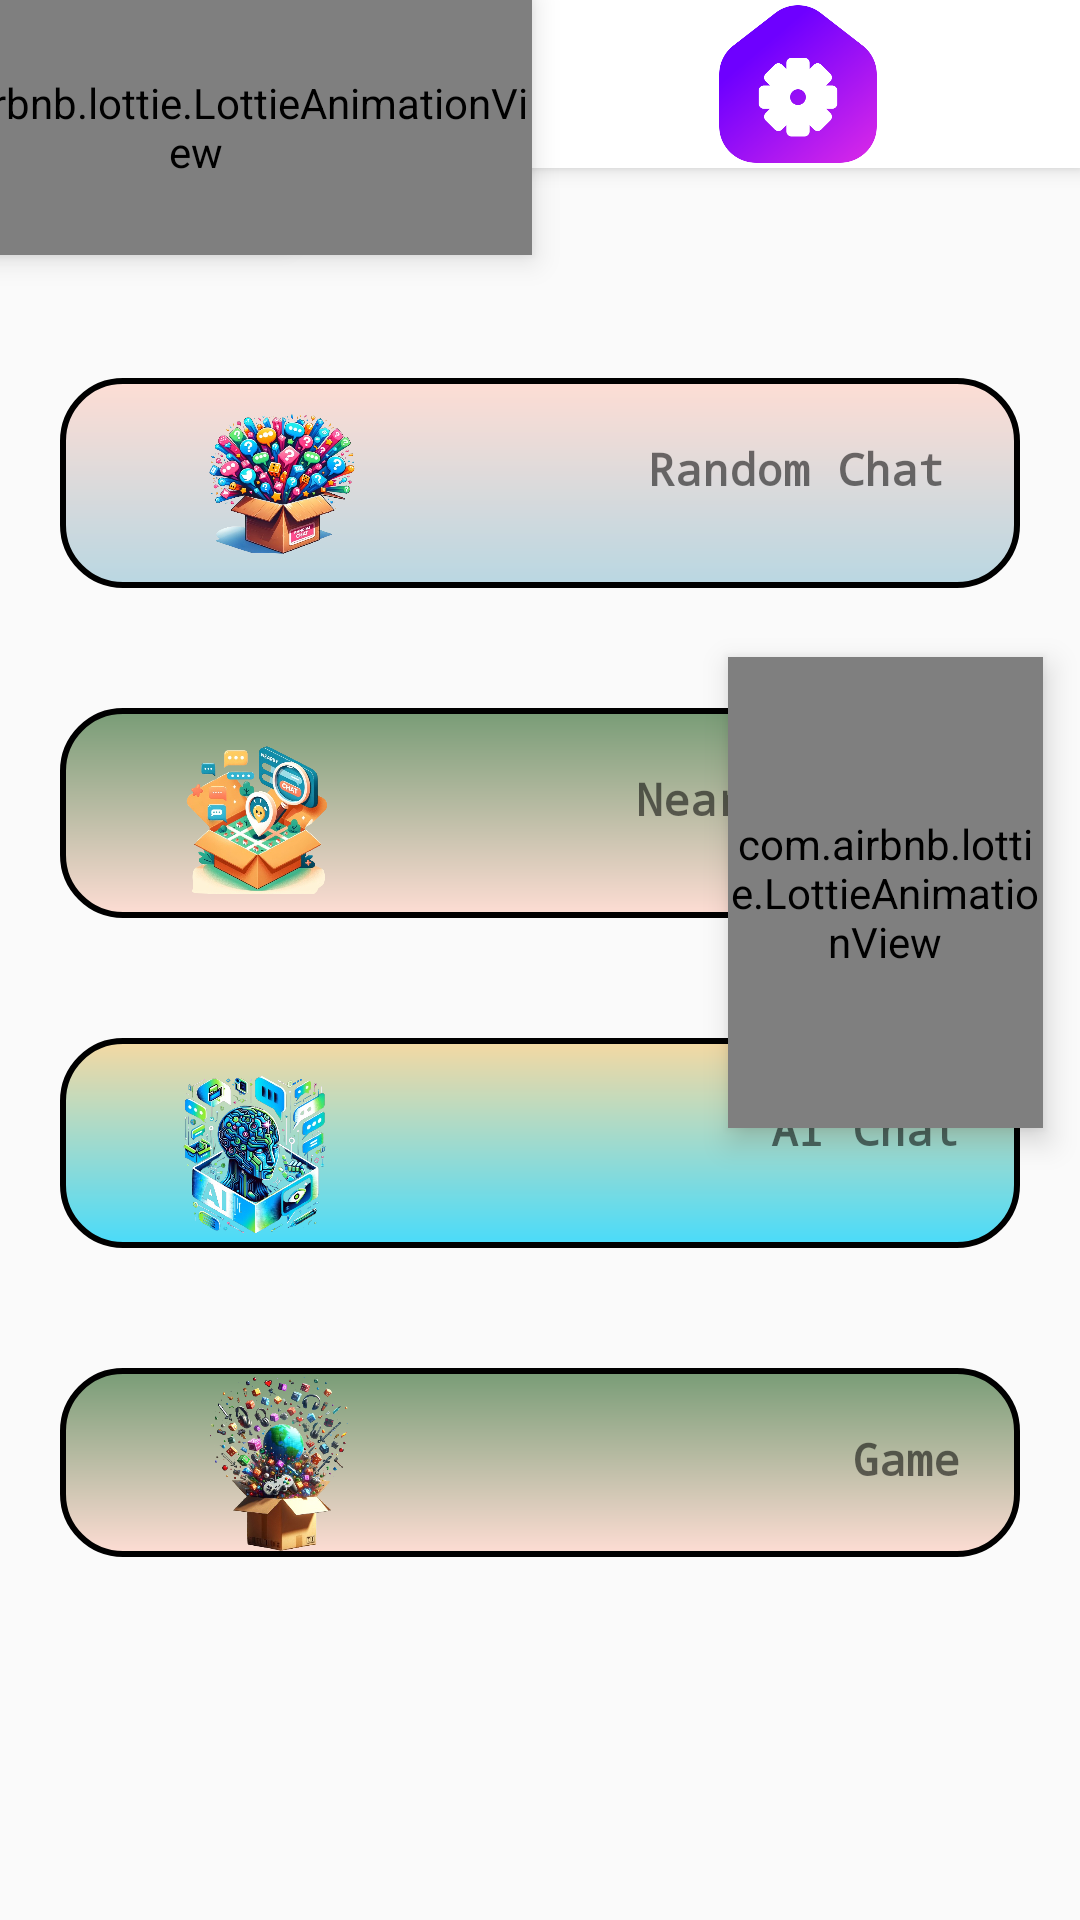

This screen was rendered from an Android layout file. Write that file and the resources it references.
<!-- AndroidManifest.xml: application theme Theme.DoAn_ChuyenNganh -->
<!-- res/layout/activity_main.xml -->
<ScrollView xmlns:android="http://schemas.android.com/apk/res/android"
    xmlns:app="http://schemas.android.com/apk/res-auto"
    xmlns:tools="http://schemas.android.com/tools"
    android:layout_width="match_parent"
    android:layout_height="match_parent">

    <androidx.constraintlayout.widget.ConstraintLayout
        android:layout_width="match_parent"
        android:layout_height="wrap_content">

        <androidx.appcompat.widget.Toolbar
            android:id="@+id/toolbar"
            android:layout_width="match_parent"
            android:layout_height="?attr/actionBarSize"
            android:background="?attr/colorPrimary"
            android:elevation="4dp"
            android:theme="@style/ThemeOverlay.AppCompat.ActionBar"
            app:layout_constraintEnd_toEndOf="@+id/linearLayout5"
            app:layout_constraintHorizontal_bias="1.0"
            app:layout_constraintStart_toStartOf="@+id/linearLayout5"
            app:layout_constraintTop_toTopOf="parent"
            app:popupTheme="@style/ThemeOverlay.AppCompat.Light">

            <androidx.constraintlayout.widget.ConstraintLayout
                android:id="@+id/paymentBox"
                android:layout_width="156dp"
                android:layout_height="66dp"
                android:layout_marginLeft="10dp"
                android:background="@drawable/pay_button"
                android:orientation="horizontal">

                <TextView
                    android:id="@+id/txtCoins"
                    android:layout_width="wrap_content"
                    android:layout_height="wrap_content"
                    android:fontFamily="@font/press_start_2p"
                    android:text="100"
                    android:textColor="@color/gold_background"
                    android:textSize="14sp"
                    app:layout_constraintEnd_toEndOf="parent"
                    app:layout_constraintTop_toTopOf="parent" />

                <TextView
                    android:layout_width="wrap_content"
                    android:layout_height="wrap_content"
                    android:fontFamily="@font/press_start_2p"
                    android:text="coins"
                    android:textColor="@color/gold_background"
                    android:textSize="10sp"
                    app:layout_constraintBottom_toBottomOf="parent"
                    app:layout_constraintEnd_toEndOf="parent" />
            </androidx.constraintlayout.widget.ConstraintLayout>

            <ImageView
                android:id="@+id/btnSetting"
                android:layout_width="match_parent"
                android:layout_height="match_parent"
                android:layout_weight="2"
                android:contentDescription="combined_shape_ek2"
                android:src="@drawable/setting" />

        </androidx.appcompat.widget.Toolbar>

        <com.airbnb.lottie.LottieAnimationView
            android:id="@+id/lottieAnimationView4"
            android:layout_width="100dp"
            android:layout_height="100dp"
            android:layout_marginRight="270dp"
            android:elevation="6dp"
            app:layout_constraintBottom_toBottomOf="@+id/toolbar"
            app:layout_constraintEnd_toEndOf="parent"
            app:layout_constraintStart_toStartOf="@+id/toolbar"
            app:layout_constraintTop_toTopOf="@+id/toolbar"
            app:lottie_autoPlay="true"
            app:lottie_loop="true"
            app:lottie_rawRes="@raw/treaser" />

        <com.airbnb.lottie.LottieAnimationView
            android:id="@+id/lottieAnimationView"
            android:layout_width="236dp"
            android:layout_height="157dp"
            android:layout_marginTop="500dp"
            android:elevation="6dp"
            app:layout_constraintBottom_toBottomOf="@+id/linearLayout5"
            app:layout_constraintEnd_toEndOf="@+id/linearLayout5"
            app:layout_constraintStart_toStartOf="parent"
            app:layout_constraintTop_toBottomOf="@+id/toolbar"
            app:lottie_autoPlay="true"
            app:lottie_loop="true"
            app:lottie_rawRes="@raw/cat" />

        <com.airbnb.lottie.LottieAnimationView
            android:id="@+id/lottieAnimationView3"
            android:layout_width="105dp"
            android:layout_height="157dp"
            android:layout_marginLeft="230dp"
            android:elevation="6dp"
            app:layout_constraintBottom_toBottomOf="@id/linearLayout5"
            app:layout_constraintEnd_toEndOf="@+id/linearLayout5"
            app:layout_constraintStart_toStartOf="parent"
            app:layout_constraintTop_toTopOf="@id/linearLayout5"
            app:lottie_autoPlay="true"
            app:lottie_loop="true"
            app:lottie_rawRes="@raw/cat5" />

        <com.airbnb.lottie.LottieAnimationView
            android:id="@+id/lottieAnimationView1"
            android:layout_width="224dp"
            android:layout_height="85dp"
            android:layout_marginRight="230dp"
            android:layout_marginBottom="550dp"
            android:elevation="6dp"
            app:layout_constraintBottom_toBottomOf="parent"
            app:layout_constraintEnd_toEndOf="parent"
            app:layout_constraintStart_toStartOf="parent"
            app:layout_constraintTop_toTopOf="parent"
            app:lottie_autoPlay="true"
            app:lottie_loop="true"
            app:lottie_rawRes="@raw/cat2" />


        <LinearLayout
            android:id="@+id/linearLayout5"
            android:layout_width="match_parent"
            android:layout_height="match_parent"
            android:gravity="center"
            android:orientation="vertical"
            android:paddingTop="50dp"
            android:visibility="visible"
            android:weightSum="5"
            app:layout_constraintEnd_toEndOf="parent"
            app:layout_constraintHorizontal_bias="0.0"
            app:layout_constraintStart_toStartOf="parent"
            app:layout_constraintTop_toBottomOf="@+id/toolbar">


            <LinearLayout
                android:id="@+id/layoutRandomChat"
                android:layout_width="match_parent"
                android:layout_height="70dp"
                android:layout_margin="20dp"
                android:layout_weight="1"
                android:background="@drawable/border_random"
                android:orientation="horizontal"
                android:paddingStart="5dp"
                android:paddingEnd="5dp">

                <ImageView
                    android:id="@+id/imgRandom"
                    android:layout_width="98dp"
                    android:layout_height="51dp"
                    android:layout_gravity="top|left"
                    android:layout_margin="10dp"
                    android:layout_weight="1"
                    app:srcCompat="@drawable/random" />

                <TextView
                    android:id="@+id/textView5"
                    android:layout_width="90dp"
                    android:layout_height="30dp"
                    android:layout_margin="20dp"
                    android:layout_weight="2"
                    android:fontFamily="monospace"
                    android:gravity="end"
                    android:text="Random Chat"
                    android:textSize="15sp"
                    android:textStyle="bold" />

            </LinearLayout>

            <LinearLayout
                android:id="@+id/layoutNearestChat"
                android:layout_width="match_parent"
                android:layout_height="70dp"
                android:layout_margin="20dp"
                android:layout_weight="1"
                android:background="@drawable/border_nearest"
                android:orientation="horizontal">

                <ImageView
                    android:id="@+id/imgNearest"
                    android:layout_width="82dp"
                    android:layout_height="52dp"
                    android:layout_gravity="top|left"
                    android:layout_margin="10dp"
                    android:layout_weight="1"
                    app:srcCompat="@drawable/map" />

                <TextView
                    android:id="@+id/textView6"
                    android:layout_width="90dp"
                    android:layout_height="wrap_content"
                    android:layout_margin="20dp"
                    android:layout_weight="2"
                    android:fontFamily="monospace"
                    android:gravity="end"
                    android:text="Nearest Chat"
                    android:textSize="15sp"
                    android:textStyle="bold" />

            </LinearLayout>


            <LinearLayout
                android:id="@+id/layoutAIChat"
                android:layout_width="match_parent"
                android:layout_height="70dp"
                android:layout_margin="20dp"
                android:layout_weight="1"
                android:background="@drawable/border_ai"
                android:orientation="horizontal"
                app:layout_constraintEnd_toEndOf="parent"
                app:layout_constraintStart_toStartOf="parent"
                app:layout_constraintTop_toTopOf="parent">

                <ImageView
                    android:id="@+id/imgAI"
                    android:layout_width="82dp"
                    android:layout_height="58dp"
                    android:layout_margin="10dp"
                    android:layout_weight="1"
                    app:srcCompat="@drawable/ai" />

                <TextView
                    android:id="@+id/textView4"
                    android:layout_width="90dp"
                    android:layout_height="wrap_content"
                    android:layout_margin="20dp"
                    android:layout_weight="2"
                    android:fontFamily="monospace"
                    android:gravity="end"
                    android:text="AI Chat"
                    android:textSize="15sp"
                    android:textStyle="bold" />

            </LinearLayout>

            <LinearLayout
                android:id="@+id/layoutTicTacToe"
                android:layout_width="match_parent"
                android:layout_height="63dp"
                android:layout_margin="20dp"
                android:layout_weight="1"
                android:background="@drawable/border_nearest"
                android:orientation="horizontal">

                <ImageView
                    android:id="@+id/imgtictactoe"
                    android:layout_width="127dp"
                    android:layout_height="63dp"

                    android:layout_weight="1"
                    app:srcCompat="@drawable/game" />

                <TextView
                    android:id="@+id/textView9"
                    android:layout_width="90dp"
                    android:layout_height="wrap_content"
                    android:layout_margin="20dp"
                    android:layout_weight="2"
                    android:fontFamily="monospace"
                    android:gravity="end"
                    android:text="Game"
                    android:textSize="15sp"
                    android:textStyle="bold" />

            </LinearLayout>

        </LinearLayout>
    </androidx.constraintlayout.widget.ConstraintLayout>

</ScrollView>
<!-- resources referenced by this layout -->
<resources>
  <color name="gold_background">#ffd700</color>
  <!-- drawable ai: png bitmap (drawable, 385691 bytes) -->
  <!-- drawable border_ai (drawable) -->
  <shape xmlns:android="http://schemas.android.com/apk/res/android"
      android:shape="rectangle">
      <corners android:radius="20dp" />
      <solid android:color="@android:color/transparent" />
  
      <solid
          android:color="@color/ai"
          />
      <gradient
  
  
          android:angle="270"
          android:type="linear"
          android:centerX="0"
          android:centerY="0"
          android:startColor="#f5d9a2"
          android:endColor="#49dbfa" />
      <stroke
          android:width="2dp"
          android:color="#000000" />
  
  </shape>
  <!-- drawable border_nearest (drawable) -->
  <shape xmlns:android="http://schemas.android.com/apk/res/android"
      android:shape="rectangle">
      <corners android:radius="20dp" />
      <solid android:color="@android:color/transparent" />
  
      <solid
          android:width="10dp"
          android:color="@color/nearest"/>
      <gradient
          android:angle="270"
          android:type="linear"
          android:centerX="0"
          android:centerY="0"
          android:startColor="@color/nearest"
          android:endColor="@color/ai"/>
      <stroke
          android:width="2dp"
          android:color="#000000" />
  
  
  </shape>
  <!-- drawable border_random (drawable) -->
  <shape xmlns:android="http://schemas.android.com/apk/res/android"
      android:shape="rectangle">
      <corners android:radius="20dp" />
      <solid android:color="@android:color/transparent" />
  
      <solid
          android:width="10dp"
          android:color="@color/random" />
      <gradient
          android:angle="270"
          android:type="linear"
          android:centerX="0"
          android:centerY="0"
          android:startColor="@color/ai"
          android:endColor="#b9d7e2"/>
      <stroke
          android:width="2dp"
          android:color="#000000" />
  
  </shape>
  <!-- drawable game: png bitmap (drawable, 247362 bytes) -->
  <!-- drawable map: png bitmap (drawable, 335201 bytes) -->
  <!-- drawable pay_button (drawable) -->
  <?xml version="1.0" encoding="utf-8"?>
  <selector xmlns:android="http://schemas.android.com/apk/res/android">
      <item>
          <shape android:shape="rectangle">
              <gradient
                  android:startColor="#00002b"
              android:endColor="#012e5c"
              android:angle="270"/>
              <corners android:radius="30dp"/>
              <padding
                  android:left="16dp"
                  android:top="16dp"
                  android:right="16dp"
                  android:bottom="16dp"/>
          </shape>
      </item>
  </selector>
  <!-- drawable random: png bitmap (drawable, 408706 bytes) -->
  <!-- drawable setting: png bitmap (drawable, 34342 bytes) -->
  <style name="Theme.DoAn_ChuyenNganh" parent="Base.Theme.DoAn_ChuyenNganh" />
  <color name="ai">#feddd4</color>
  <color name="nearest">#789c76</color>
  <color name="random">#b8d6e1</color>
  <style name="Base.Theme.DoAn_ChuyenNganh" parent="Theme.AppCompat.Light.NoActionBar">
          <item name="colorPrimary">@color/cardview_light_background</item>
      </style>
</resources>
